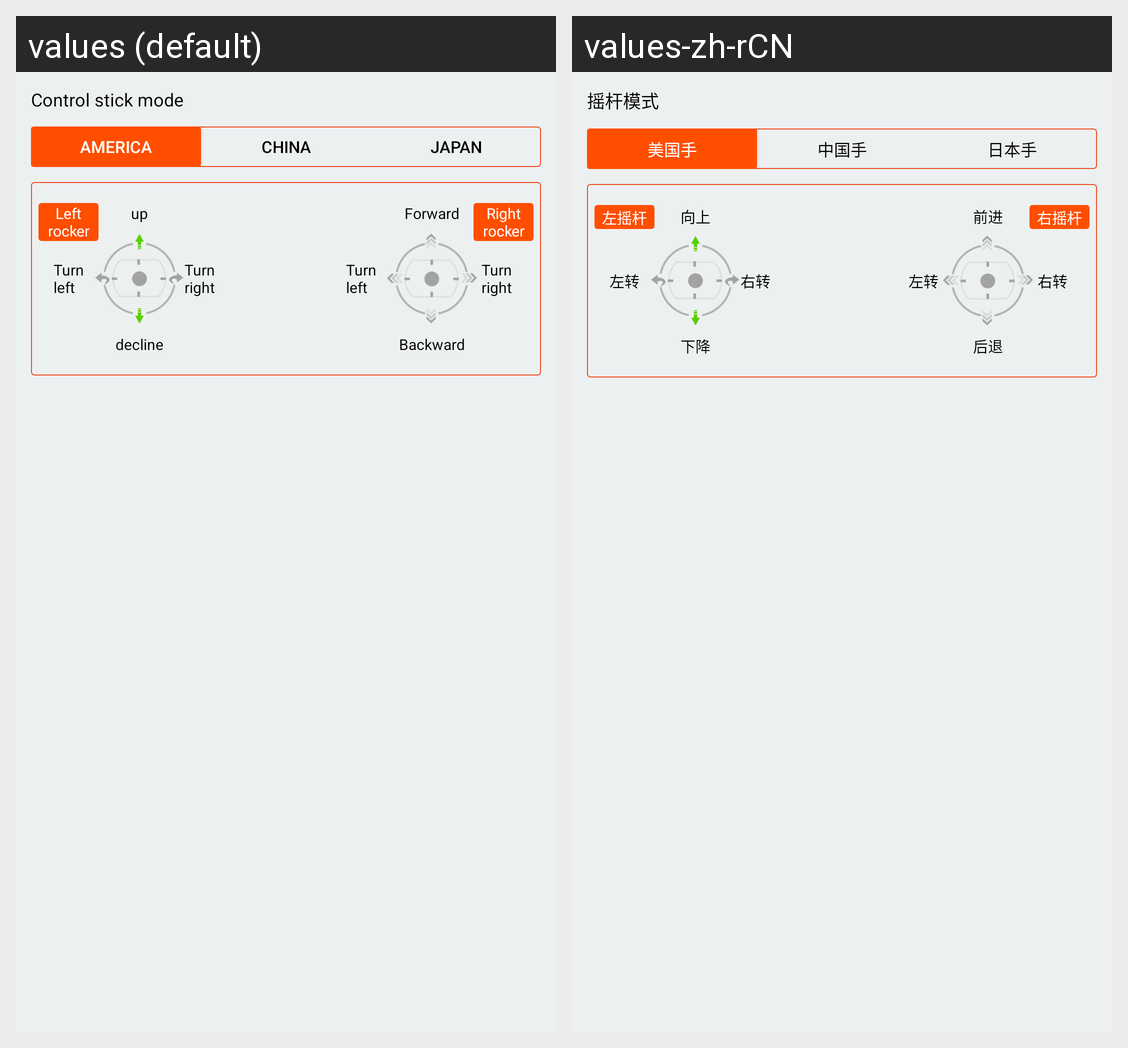

This grid shows one Android layout under two languages. Give, for every string resource on the screen, its name, the default text and each shown locale's text.
Android screen res/layout/view_control_hand.xml rendered under 2 locales, left to right: values (default), values-zh-rCN. Device: Nexus 5 (rendered at 1080×1920; each locale shown at half size, 540×960, under a caption strip naming it); theme AppTheme.
Strings drawn on this screen, with the default value and each locale's value (text and hints the layout hard-codes, and strings that could not be matched under every locale, appear in the picture but are not listed):

rc_direction_schematically
  values: Control stick mode
  values-zh-rCN: 摇杆模式

Label_AmericaHand
  values: America
  values-zh-rCN: 美国手

Label_ChinaHand
  values: China
  values-zh-rCN: 中国手

Label_JapanHand
  values: Japan
  values-zh-rCN: 日本手

up
  values: up
  values-zh-rCN: 向上

down
  values: decline
  values-zh-rCN: 下降

turn_left
  values: Turn left
  values-zh-rCN: 左转

turn_right
  values: Turn right
  values-zh-rCN: 右转

left_hand
  values: Left rocker
  values-zh-rCN: 左摇杆

control_forward
  values: Forward
  values-zh-rCN: 前进

control_back
  values: Backward
  values-zh-rCN: 后退

right_hand
  values: Right rocker
  values-zh-rCN: 右摇杆
